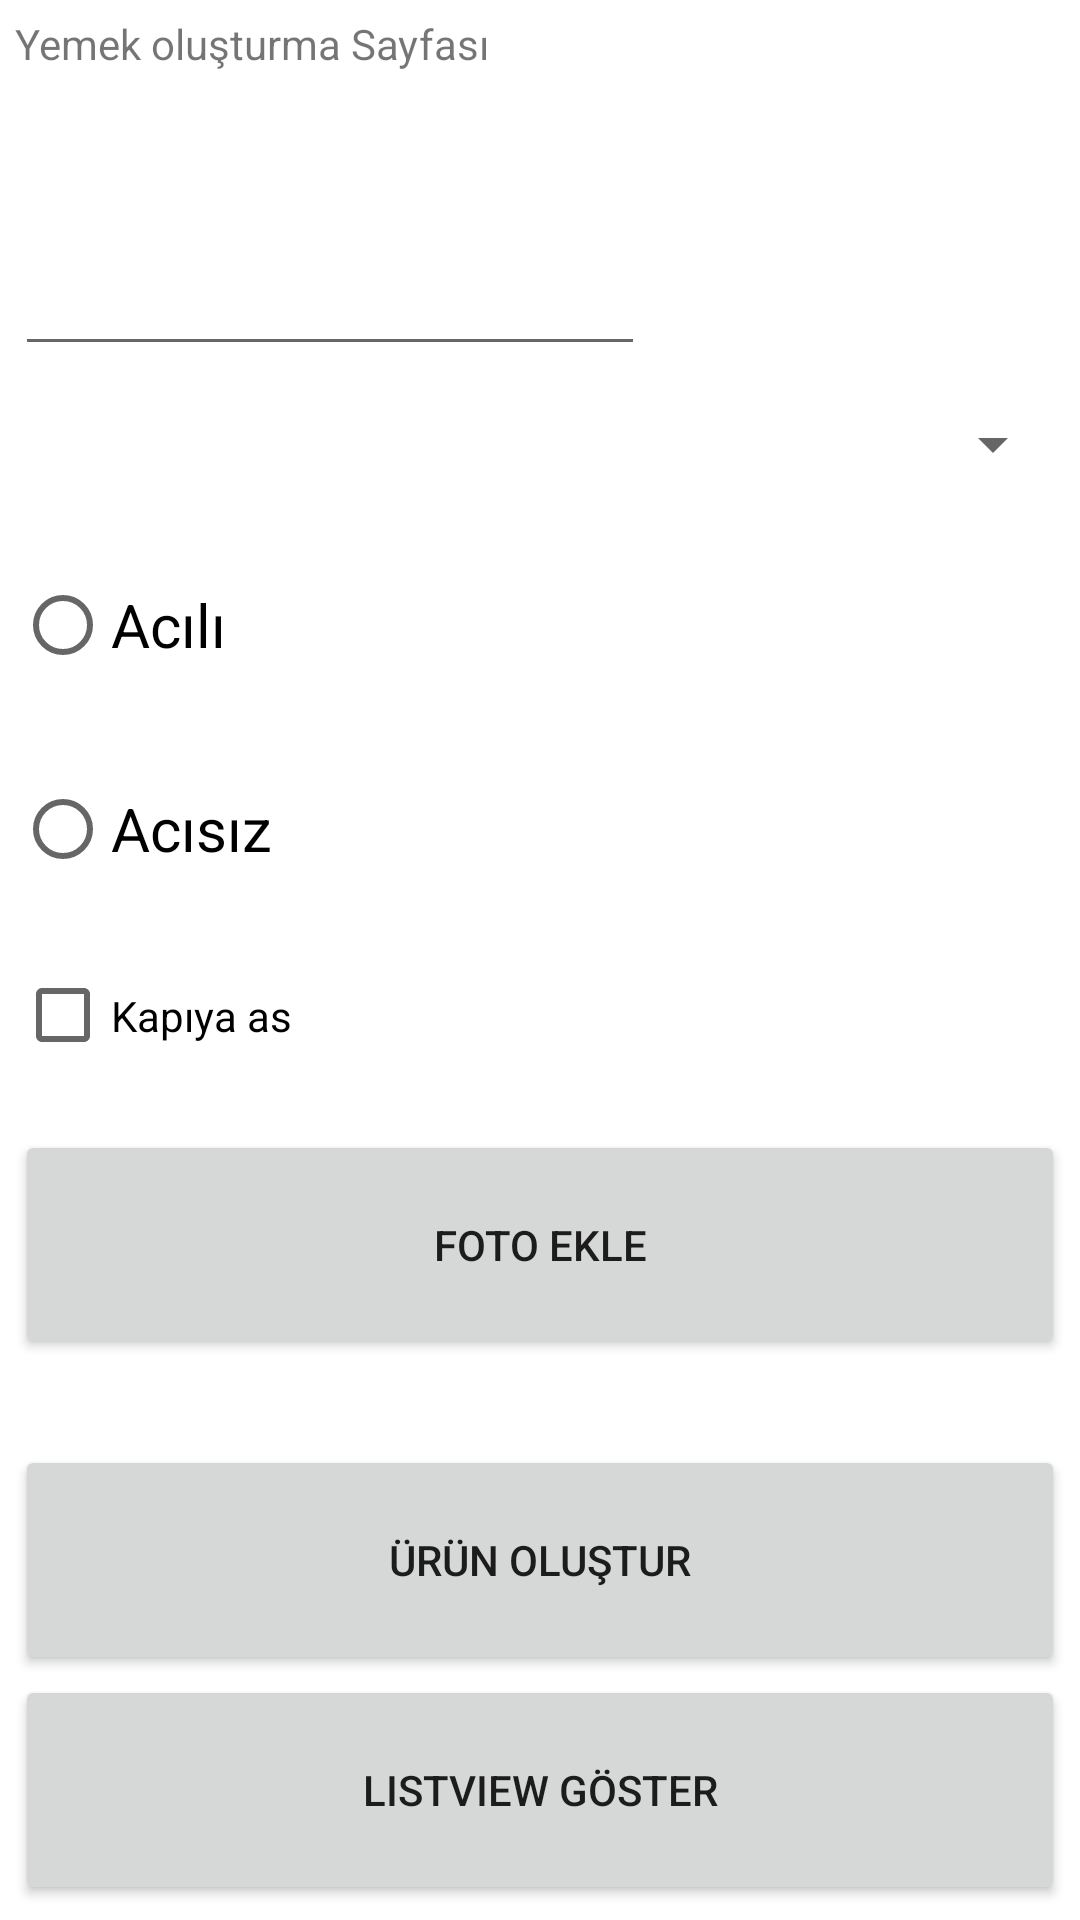

Android layout source for this screen:
<!-- AndroidManifest.xml: application theme Theme.FB_midterm -->
<!-- res/layout/activity_main.xml -->
<?xml version="1.0" encoding="utf-8"?>
<androidx.constraintlayout.widget.ConstraintLayout xmlns:android="http://schemas.android.com/apk/res/android"
    xmlns:app="http://schemas.android.com/apk/res-auto"
    xmlns:tools="http://schemas.android.com/tools"
    android:layout_width="match_parent"
    android:layout_height="match_parent"
    tools:context=".MainActivity">

    <LinearLayout
        android:layout_width="match_parent"
        android:layout_height="match_parent"
        android:layout_marginStart="5dp"
        android:layout_marginTop="5dp"
        android:layout_marginEnd="5dp"
        android:layout_marginBottom="5dp"
        android:orientation="vertical"
        app:layout_constraintBottom_toBottomOf="parent"
        app:layout_constraintEnd_toEndOf="parent"
        app:layout_constraintStart_toStartOf="parent"
        app:layout_constraintTop_toTopOf="parent">

        <TextView
            android:id="@+id/yemek_text"
            android:layout_width="match_parent"
            android:layout_height="wrap_content"
            android:layout_weight="1"
            android:text="@string/yemek_olu_turma_sayfas" />

        <EditText
            android:id="@+id/FB_yemekedit"
            android:layout_width="wrap_content"
            android:layout_height="wrap_content"
            android:layout_weight="1"
            android:ems="10"
            android:inputType="text"
            />

        <Spinner
            android:id="@+id/FB_spinner"
            android:layout_width="match_parent"
            android:layout_height="wrap_content"
            android:layout_weight="1" />

        <RadioGroup

            android:layout_width="wrap_content"
            android:layout_height="wrap_content"
            android:id="@+id/radioGroup">

            <RadioButton
                android:id="@+id/FB_radioAcılı"
                android:layout_width="fill_parent"
                android:layout_height="wrap_content"
                android:text="@string/ac_l"
                android:layout_marginTop="10dp"
                android:checked="false"
                android:textSize="20sp" />

            <RadioButton
                android:id="@+id/FB_radioAcısız"
                android:layout_width="fill_parent"
                android:layout_height="wrap_content"
                android:text="@string/ac_s_z"
                android:layout_marginTop="20dp"
                android:checked="false"

                android:textSize="20sp" />
        </RadioGroup>

        <CheckBox
            android:id="@+id/FB_checkbox"
            android:layout_width="160dp"
            android:layout_height="wrap_content"
            android:layout_weight="1"
            android:text="@string/kap_ya_as" />

        <Button
            android:id="@+id/FB_foto"
            android:layout_width="match_parent"
            android:layout_height="wrap_content"
            android:layout_weight="1"
            android:text="@string/foto_ek_m" />


        <ImageView
            android:id="@+id/imageView"
            android:layout_width="match_parent"
            android:layout_height="wrap_content"
            android:layout_weight="1"
            tools:srcCompat="@tools:sample/avatars"
            android:contentDescription="@string/todo" />

        <Button
            android:id="@+id/FB_ürün"
            android:layout_width="match_parent"
            android:layout_height="wrap_content"
            android:layout_weight="1"
            android:onClick="goUrun"
            android:text="@string/r_n_olu_tur" />

        <Button
            android:id="@+id/FB_listview"
            android:layout_width="match_parent"
            android:layout_height="wrap_content"
            android:layout_weight="1"
            android:onClick="goListView"
            android:text="@string/listview_g_ster" />
    </LinearLayout>
</androidx.constraintlayout.widget.ConstraintLayout>
<!-- resources referenced by this layout -->
<resources>
  <string name="ac_l">Acılı</string>
  <string name="ac_s_z">Acısız</string>
  <string name="foto_ek_m">FOTO EKLE</string>
  <string name="kap_ya_as">Kapıya as</string>
  <string name="listview_g_ster">LISTVIEW GöSTER</string>
  <string name="r_n_olu_tur">ÜRÜN OLUŞTUR</string>
  <string name="todo">TODO</string>
  <string name="yemek_olu_turma_sayfas">Yemek oluşturma Sayfası</string>
  <style name="Theme.FB_midterm" parent="Theme.MaterialComponents.DayNight.DarkActionBar">
          
          <item name="colorPrimary">@color/purple_500</item>
          <item name="colorPrimaryVariant">@color/purple_700</item>
          <item name="colorOnPrimary">@color/white</item>
          
          <item name="colorSecondary">@color/teal_200</item>
          <item name="colorSecondaryVariant">@color/teal_700</item>
          <item name="colorOnSecondary">@color/black</item>
          
          <item name="android:statusBarColor" tools:targetApi="l">?attr/colorPrimaryVariant</item>
          
      </style>
  <!-- not gathered from this repository: default colours our renderer supplied (Android Studio template values) -->
  <color name="purple_500">#FF6200EE</color>
  <color name="purple_700">#FF3700B3</color>
  <color name="teal_200">#FF03DAC5</color>
  <color name="teal_700">#FF018786</color>
  <color name="black">#FF000000</color>
  <color name="white">#FFFFFFFF</color>
</resources>
